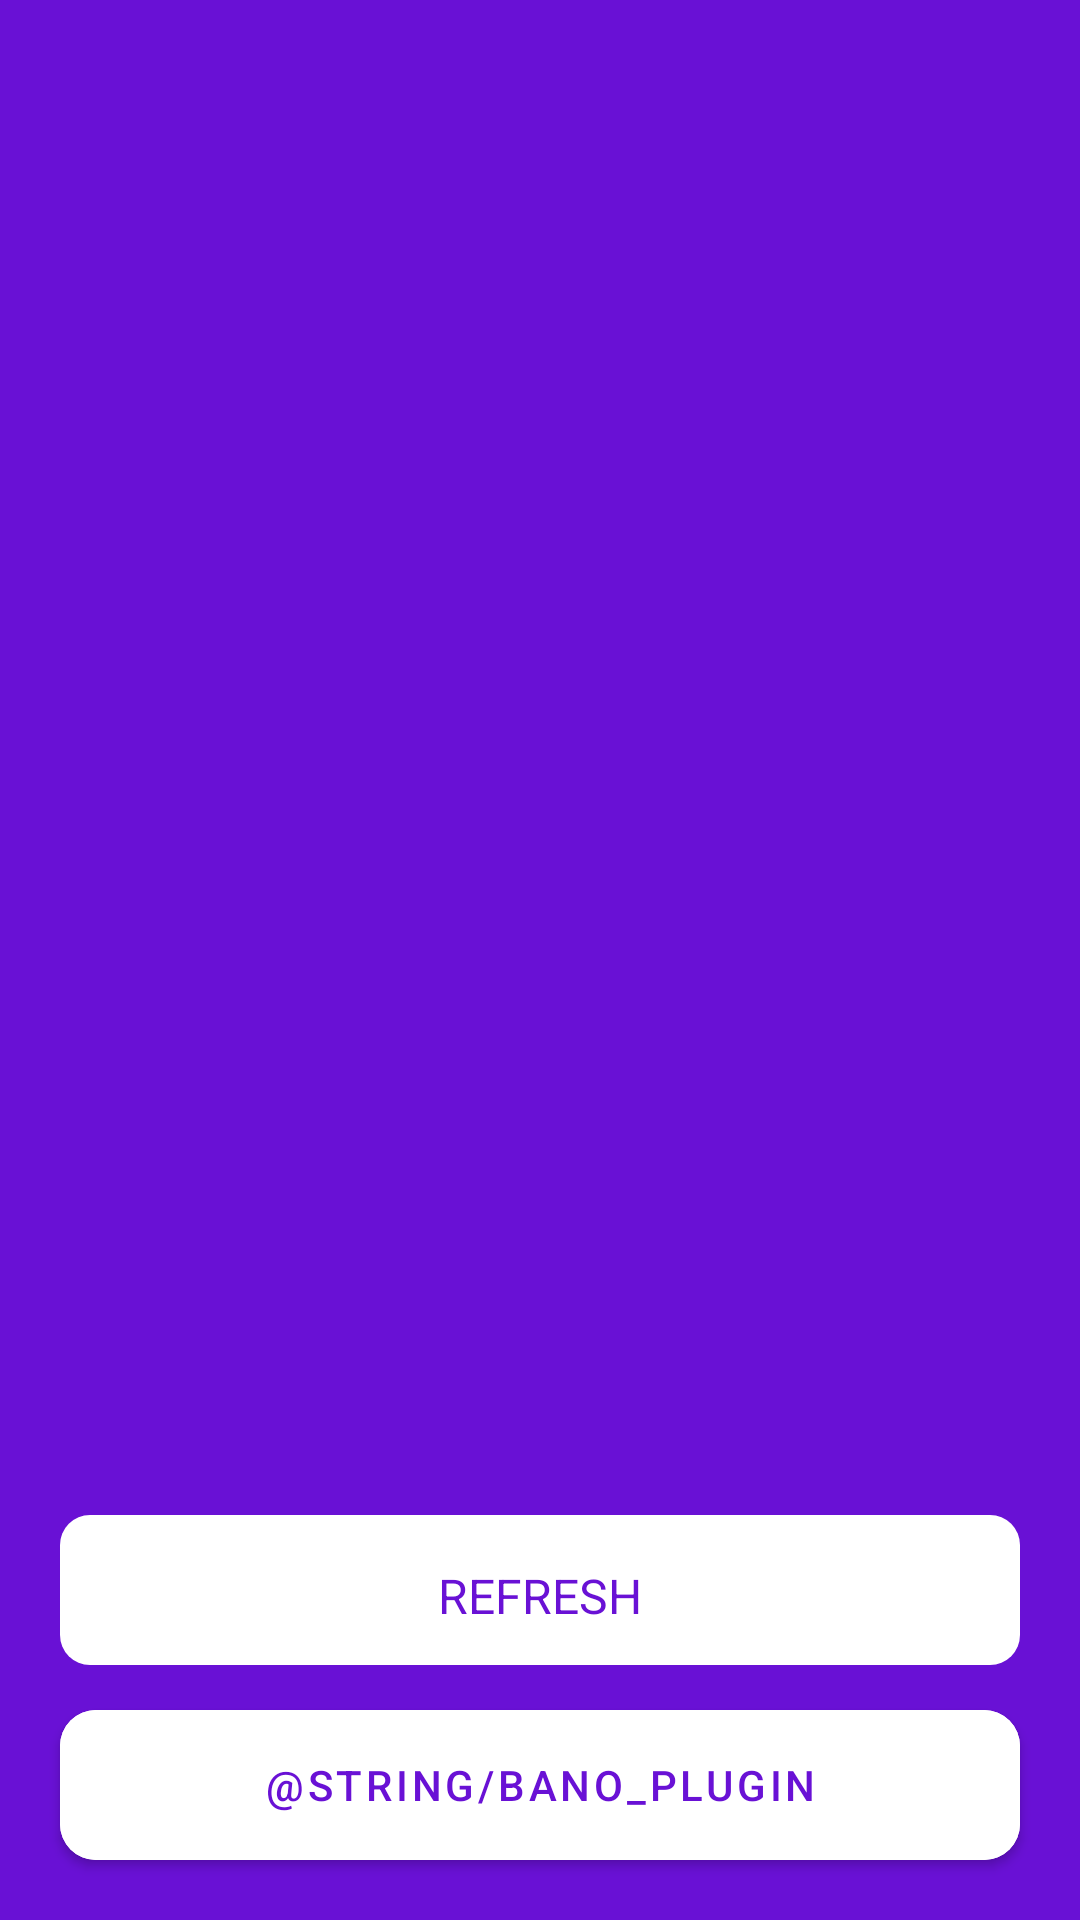

Android layout source for this screen:
<!-- AndroidManifest.xml: application theme Theme.ASA -->
<!-- res/layout/main_activity.xml -->
<?xml version="1.0" encoding="utf-8"?>
<androidx.constraintlayout.widget.ConstraintLayout xmlns:android="http://schemas.android.com/apk/res/android"
    xmlns:app="http://schemas.android.com/apk/res-auto"
    android:id="@+id/container"
    android:background="@color/purple_200"
    android:layout_width="match_parent"
    android:layout_height="match_parent"
    >


    <androidx.viewpager.widget.ViewPager
        android:id="@+id/dataViewager"
        android:layout_width="match_parent"
        android:background="@color/purple_200"
        app:layout_constraintTop_toTopOf="parent"
        app:layout_constraintStart_toStartOf="parent"
        app:layout_constraintEnd_toEndOf="parent"
        android:layout_marginBottom="10dp"
        app:layout_constraintBottom_toTopOf="@+id/tab_layout"
        android:layout_height="0dp" />

    <com.google.android.material.tabs.TabLayout
        android:id="@+id/tab_layout"
        android:layout_width="40dp"
        app:layout_constraintStart_toStartOf="parent"
        app:layout_constraintEnd_toEndOf="parent"
        android:layout_height="wrap_content"
        android:layout_alignParentBottom="true"
        android:layout_gravity="bottom|center"
        app:tabBackground="@drawable/tab_selector"
        app:tabGravity="center"
        android:background="@android:color/transparent"
        app:tabIndicatorHeight="0dp"
        android:layout_marginBottom="10sp"
        app:layout_constraintBottom_toTopOf="@+id/refreshBtn"
        app:tabSelectedTextColor="@android:color/transparent"
        app:tabTextColor="@android:color/transparent" />

    <androidx.appcompat.widget.AppCompatTextView
        android:layout_width="0dp"
        android:layout_marginLeft="20dp"
        android:id="@+id/refreshBtn"
        android:layout_marginRight="20dp"
        android:layout_marginBottom="15dp"
        android:text="@string/refresh"
        android:textColor="@color/purple_200"
        android:textSize="16sp"
        android:gravity="center"
        android:paddingTop="4dp"
        android:textAllCaps="true"
        fontPath="fonts/Poppins-Bold.otf"
        app:layout_constraintBottom_toTopOf="@id/bano_btn"
        app:layout_constraintEnd_toEndOf="parent"
        app:layout_constraintStart_toStartOf="parent"
        android:background="@drawable/continuebg"
        android:layout_height="50dp"/>

    <com.google.android.material.button.MaterialButton
        android:id="@+id/bano_btn"
        android:backgroundTint="@color/white"
        app:cornerRadius="12dp"
        android:layout_marginStart="20dp"
        android:layout_marginEnd="20dp"
        android:layout_marginBottom="20dp"
        android:text="@string/bano_plugin"
        android:textColor="@color/purple_500"
        app:layout_constraintStart_toStartOf="parent"
        app:layout_constraintEnd_toEndOf="parent"
        app:layout_constraintBottom_toBottomOf="parent"
        android:layout_width="0dp"
        android:insetTop="0dp"
        android:insetBottom="0dp"
        android:layout_height="50dp"/>

</androidx.constraintlayout.widget.ConstraintLayout>
<!-- resources referenced by this layout -->
<resources>
  <color name="purple_200">#6911D5</color>
  <color name="purple_500">#6911D5</color>
  <color name="white">#FFFFFFFF</color>
  <!-- drawable continuebg (drawable) -->
  <?xml version="1.0" encoding="UTF-8"?>
  <shape xmlns:android="http://schemas.android.com/apk/res/android">
      <solid android:color="@color/white"/>
  
  
  
      <corners android:bottomRightRadius="10dp" android:bottomLeftRadius="10dp"
          android:topLeftRadius="10dp" android:topRightRadius="10dp"/>
  </shape>
  <string name="refresh">Refresh</string>
  <style name="Theme.ASA" parent="Theme.MaterialComponents.DayNight.DarkActionBar">
          
          <item name="colorPrimary">@color/purple_500</item>
          <item name="colorPrimaryVariant">@color/purple_700</item>
          <item name="colorOnPrimary">@color/white</item>
          
          <item name="colorSecondary">@color/teal_200</item>
          <item name="colorSecondaryVariant">@color/teal_700</item>
          <item name="colorOnSecondary">@color/black</item>
          <item name="windowActionBar">false</item>
          <item name="windowNoTitle">true</item>
          <item name="android:windowFullscreen">true</item>
          
          <item name="android:statusBarColor" tools:targetApi="l">?attr/colorPrimaryVariant</item>
      </style>
  <color name="purple_700">#6911D5</color>
  <color name="teal_200">#6911D5</color>
  <color name="teal_700">#6911D5</color>
  <color name="black">#000000</color>
</resources>
